Dataset: Proyek-Klasifikasi-Gambar-Sayuran (GitHub, Agim-dudu/Proyek-Klasifikasi-Gambar-Sayuran). Classes: bean, brinjal, broccoli, cabbage, carrot, cucumber, papaya, potato, pumpkin, radish, tomato.

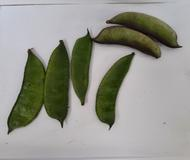
Label: bean

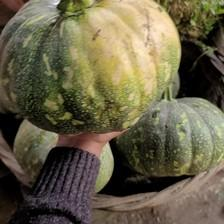
Label: pumpkin

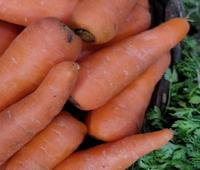
Label: carrot

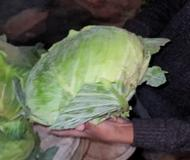
Label: cabbage

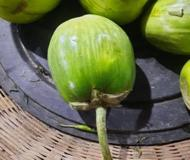
Label: brinjal

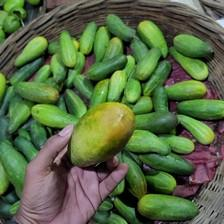
Label: cucumber
